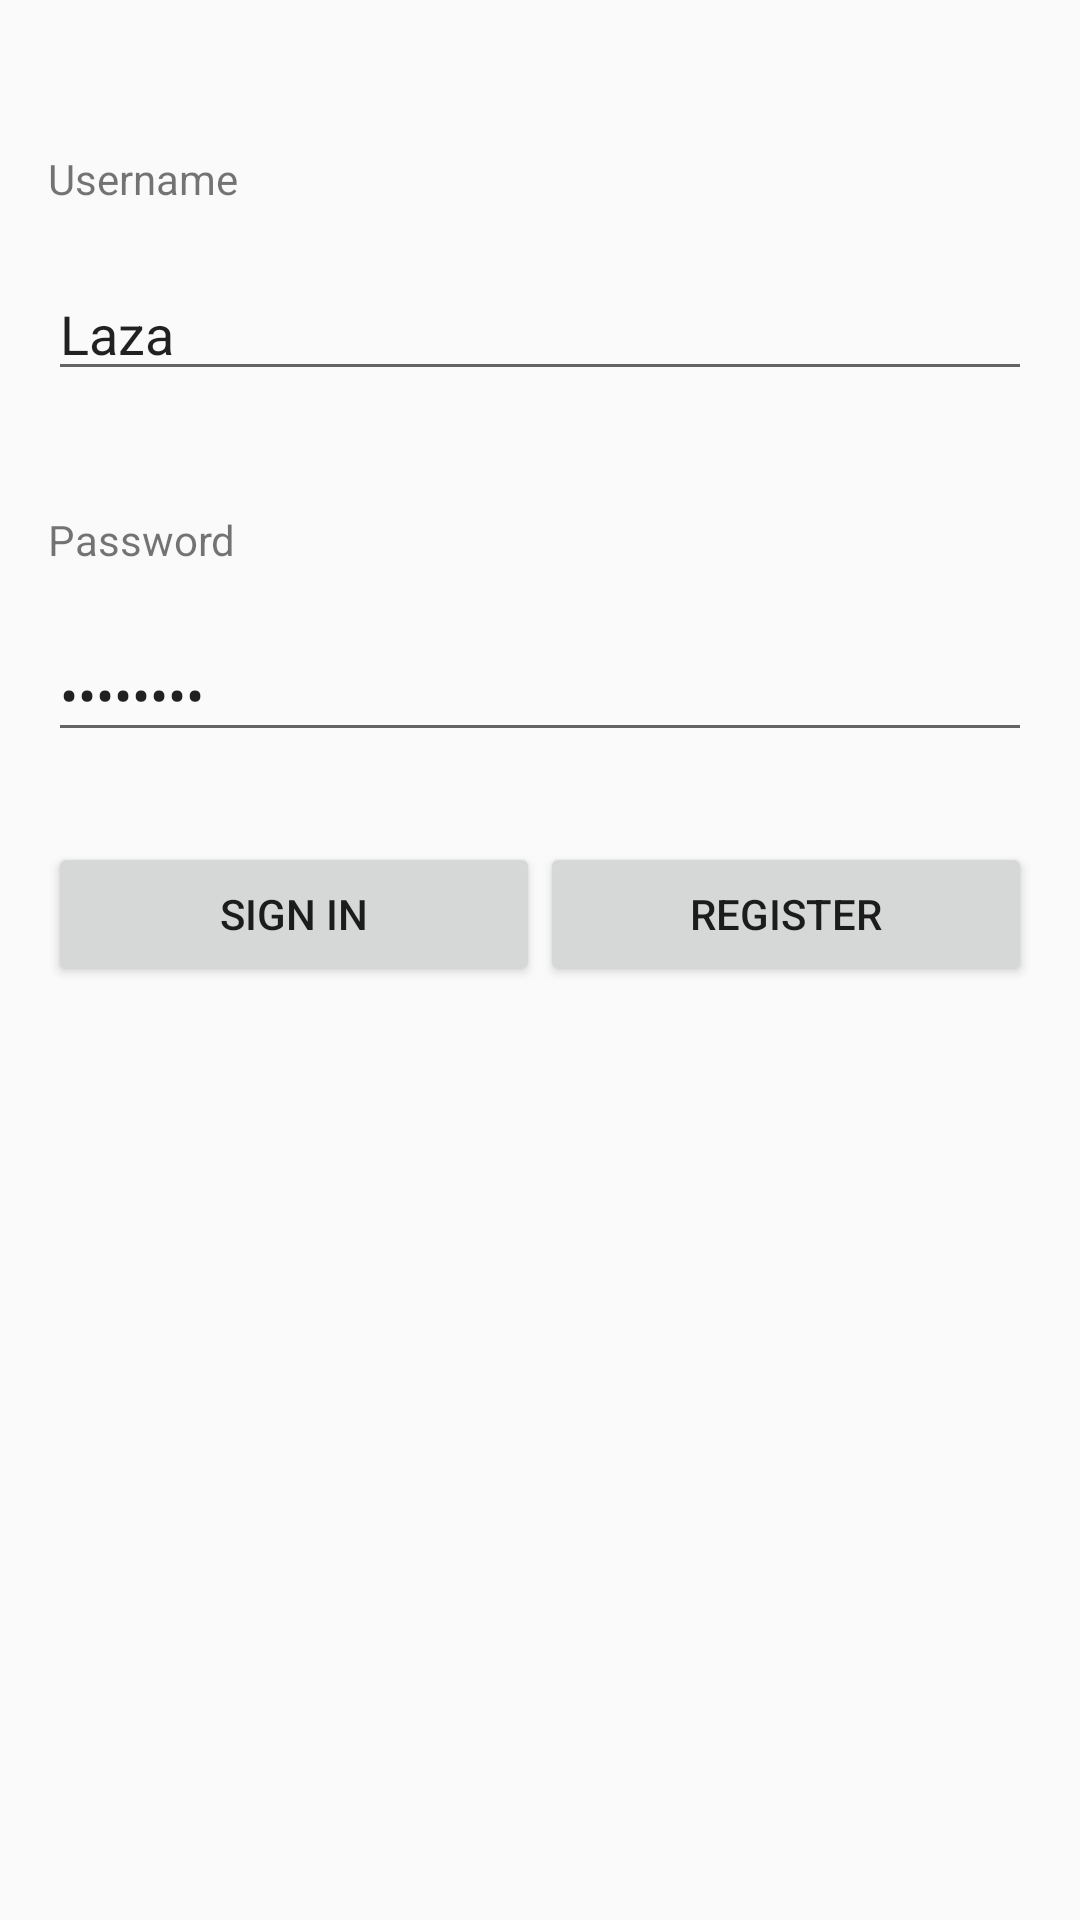

Write the Android layout XML for this screen, with the resource values it uses.
<!-- AndroidManifest.xml: application theme AppTheme -->
<!-- res/layout/sign_in_fragment.xml -->
<LinearLayout xmlns:android="http://schemas.android.com/apk/res/android"
    android:layout_width="match_parent"
    android:layout_height="match_parent"
    android:paddingLeft="16dp"
    android:paddingRight="16dp"
    android:orientation="vertical"
    android:id="@+id/fragment1"
    android:gravity="top">

    <TextView
        android:id="@+id/textViewUsername"
        android:layout_width="match_parent"
        android:layout_height="wrap_content"
        android:text="Username"
        android:layout_marginTop="50dp"/>

    <EditText
        android:id="@+id/editTextUsername"
        android:text="Laza"
        android:layout_width="match_parent"
        android:layout_height="wrap_content"
        android:layout_above="@+id/textViewUsername"
        android:layout_alignParentStart="true"
        android:layout_marginBottom="40dp"
        android:layout_marginTop="20dp"/>

    <TextView
        android:layout_alignTop="@+id/editTextUsername"
        android:id="@+id/textViewPassword"
        android:text="Password"
        android:layout_width="match_parent"
        android:layout_height="wrap_content"
        android:layout_marginBottom="20dp"/>

    <EditText
        android:layout_alignTop="@+id/textViewPassword"
        android:id="@+id/editTextPassword"
        android:inputType="textPassword"
        android:text="lazalaza"
        android:layout_width="match_parent"
        android:layout_height="wrap_content" />

    <LinearLayout
        android:layout_marginTop="30dp"
        android:layout_width="fill_parent"
        android:layout_height="wrap_content">

        <Button
            android:id="@+id/buttonSignIn"
            android:layout_width="0dp"
            android:layout_weight="1"
            android:layout_height="match_parent"
            android:text="Sign in" />

        <Button
            android:id="@+id/buttonRegister"
            android:text="Register"
            android:layout_width="0dp"
            android:layout_weight="1"
            android:layout_height="match_parent" />
    </LinearLayout>

    <ProgressBar
        android:id="@+id/progressBar"
        android:layout_marginTop="@dimen/progress_bar"
        android:visibility="invisible"
        android:layout_height="wrap_content"
        android:layout_width="wrap_content"
        android:layout_gravity="center"/>
</LinearLayout>
<!-- resources referenced by this layout -->
<resources>
  <dimen name="progress_bar">30dp</dimen>
  <style name="AppTheme" parent="Theme.AppCompat.Light.DarkActionBar">
          
          <item name="colorPrimary">@color/colorPrimary</item>
          <item name="colorPrimaryDark">@color/colorPrimaryDark</item>
          <item name="colorAccent">@color/colorAccent</item>
      </style>
  <!-- not gathered from this repository: default colours our renderer supplied (Android Studio template values) -->
  <color name="colorPrimary">#FF6200EE</color>
  <color name="colorPrimaryDark">#FF3700B3</color>
  <color name="colorAccent">#FF03DAC5</color>
</resources>
